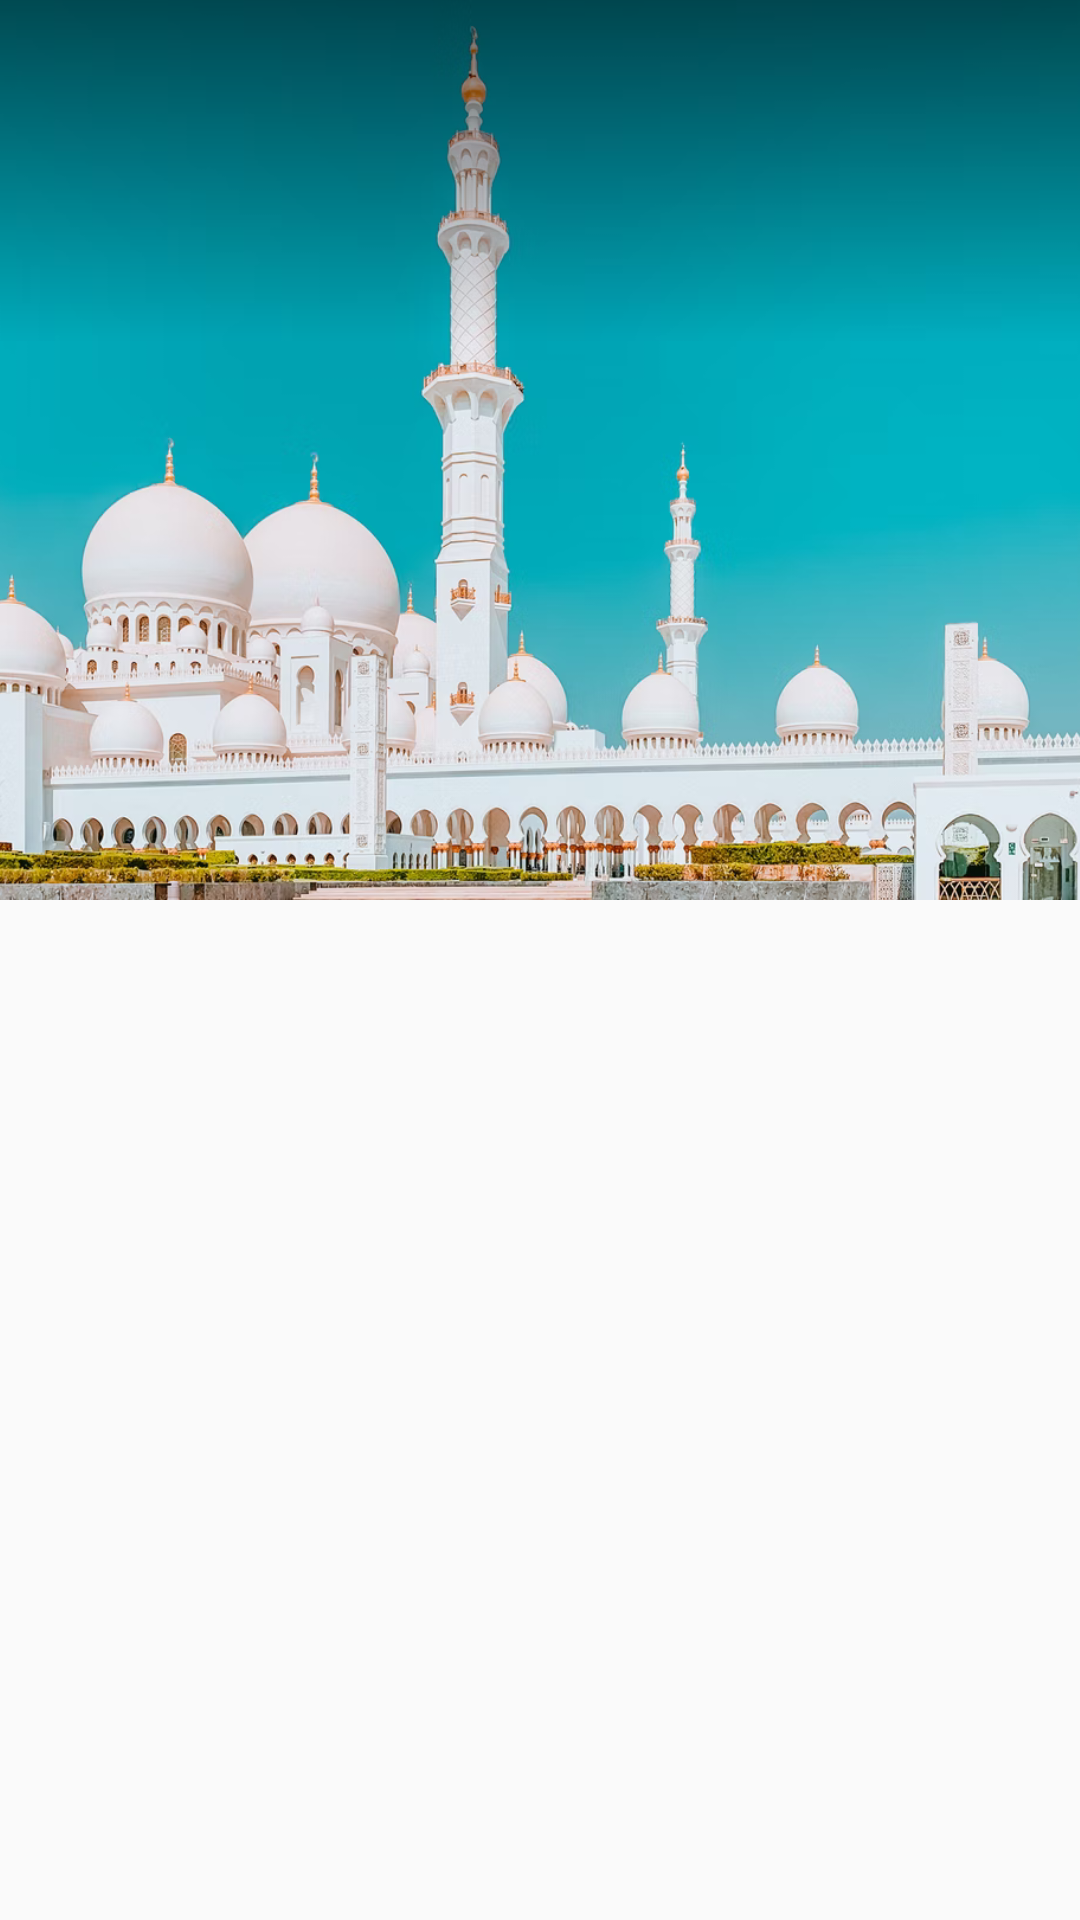

This screen was rendered from an Android layout file. Write that file and the resources it references.
<!-- AndroidManifest.xml: application theme Theme.AppCompat.Light.NoActionBar -->
<!-- res/layout/activity_list.xml -->
<?xml version="1.0" encoding="utf-8"?>
<androidx.core.widget.NestedScrollView xmlns:android="http://schemas.android.com/apk/res/android"
    xmlns:app="http://schemas.android.com/apk/res-auto"
    xmlns:tools="http://schemas.android.com/tools"
    android:layout_width="match_parent"
    android:layout_height="match_parent"
    tools:context=".ui.ListActivity">

    <androidx.constraintlayout.widget.ConstraintLayout
        android:layout_width="match_parent"
        android:layout_height="match_parent">

        <ImageView
            android:id="@+id/imageView6"
            android:layout_width="wrap_content"
            android:layout_height="300dp"
            android:scaleType="centerCrop"
            app:layout_constraintEnd_toEndOf="parent"
            app:layout_constraintStart_toStartOf="parent"
            app:layout_constraintTop_toTopOf="parent"
            app:srcCompat="@drawable/masjidbiru" />

        <View
            android:id="@+id/view2"
            android:layout_width="0dp"
            android:layout_height="0dp"
            android:layout_marginTop="-96dp"
            android:layout_marginBottom="186dp"
            android:background="@drawable/gradient_startcolor"
            app:layout_constraintBottom_toBottomOf="@+id/imageView6"
            app:layout_constraintEnd_toEndOf="parent"
            app:layout_constraintStart_toStartOf="@+id/imageView6"
            app:layout_constraintTop_toTopOf="parent" />

        <androidx.cardview.widget.CardView
            android:layout_width="0dp"
            android:layout_height="wrap_content"
            android:layout_marginStart="16dp"
            android:layout_marginTop="-124dp"
            android:layout_marginEnd="16dp"
            android:layout_marginBottom="24dp"
            app:cardCornerRadius="16dp"
            app:layout_constraintBottom_toBottomOf="parent"
            app:layout_constraintEnd_toEndOf="parent"
            app:layout_constraintStart_toStartOf="parent"
            app:layout_constraintTop_toBottomOf="@+id/imageView6">

            <androidx.constraintlayout.widget.ConstraintLayout
                android:layout_width="match_parent"
                android:layout_height="match_parent">

                <androidx.recyclerview.widget.RecyclerView
                    android:id="@+id/recycler_puasa"
                    android:layout_width="0dp"
                    android:layout_height="wrap_content"
                    android:layout_marginStart="16dp"
                    android:layout_marginEnd="16dp"
                    app:layout_constraintBottom_toBottomOf="parent"
                    app:layout_constraintEnd_toEndOf="parent"
                    app:layout_constraintStart_toStartOf="parent"
                    app:layout_constraintTop_toTopOf="parent"
                    tools:listitem="@layout/item_recyclerpuasa" />

            </androidx.constraintlayout.widget.ConstraintLayout>


        </androidx.cardview.widget.CardView>

        <ImageView
            android:id="@+id/img_backpuasa"
            android:layout_width="50dp"
            android:layout_height="50dp"
            android:layout_marginStart="24dp"
            android:layout_marginTop="24dp"
            app:layout_constraintStart_toStartOf="parent"
            app:layout_constraintTop_toTopOf="parent"
            app:srcCompat="@drawable/ic_baseline_arrow_circle_left_24" />

    </androidx.constraintlayout.widget.ConstraintLayout>


</androidx.core.widget.NestedScrollView>
<!-- res/layout/item_recyclerpuasa.xml (included above) -->
<?xml version="1.0" encoding="utf-8"?>
<androidx.cardview.widget.CardView xmlns:android="http://schemas.android.com/apk/res/android"
    xmlns:app="http://schemas.android.com/apk/res-auto"
    xmlns:tools="http://schemas.android.com/tools"
    app:cardCornerRadius="10dp"
    android:backgroundTint="@color/white"
    android:layout_marginTop="16dp"
    android:layout_width="match_parent"
    android:layout_height="wrap_content">

    <androidx.constraintlayout.widget.ConstraintLayout
        android:layout_width="match_parent"
        android:layout_height="match_parent">

        <TextView
            android:id="@+id/txt_judulpuasa"
            android:layout_width="0dp"
            android:layout_height="wrap_content"
            android:layout_marginStart="32dp"
            android:layout_marginTop="16dp"
            android:layout_marginEnd="32dp"
            android:text="Puasa Ramadhan"
            android:gravity="center"
            android:textColor="@color/lumayanitem"
            android:textSize="20sp"
            android:textStyle="bold"
            app:layout_constraintEnd_toEndOf="parent"
            app:layout_constraintStart_toStartOf="parent"
            app:layout_constraintTop_toTopOf="parent" />

        <TextView
            android:id="@+id/txt_keutamaanpuasa"
            android:layout_width="0dp"
            android:layout_height="wrap_content"
            android:layout_marginTop="8dp"
            android:layout_marginEnd="8dp"
            android:gravity="center"
            android:text="“Tidak ada puasa yang lebih afdal dari puasa Daud. Puasa Daud berarti sudah berpuasa separuh tahun karena sehari berpuasa dan sehari tidak berpuasa.”  HR Bukhari dan Muslim)."
            android:textColor="@color/lumayanitem"
            android:textSize="12dp"
            app:layout_constraintEnd_toEndOf="@+id/txt_judulpuasa"
            app:layout_constraintStart_toStartOf="@+id/txt_judulpuasa"
            app:layout_constraintTop_toBottomOf="@+id/txt_judulpuasa" />

        <TextView
            android:id="@+id/txt_hukumpuasa"
            android:layout_width="0dp"
            android:layout_height="wrap_content"
            android:layout_marginTop="8dp"
            android:layout_marginBottom="16dp"
            android:text="Wajib"
            android:gravity="center"
            android:textColor="@color/lumayanitem"
            android:textSize="15sp"
            android:textStyle="bold"
            app:layout_constraintBottom_toBottomOf="parent"
            app:layout_constraintEnd_toEndOf="@+id/txt_keutamaanpuasa"
            app:layout_constraintHorizontal_bias="1.0"
            app:layout_constraintStart_toStartOf="@+id/txt_keutamaanpuasa"
            app:layout_constraintTop_toBottomOf="@+id/txt_keutamaanpuasa" />
    </androidx.constraintlayout.widget.ConstraintLayout>
</androidx.cardview.widget.CardView>
<!-- resources referenced by this layout -->
<resources>
  <color name="lumayanitem">#505550</color>
  <color name="white">#FFFFFFFF</color>
  <!-- drawable gradient_startcolor (drawable) -->
  <?xml version="1.0" encoding="utf-8"?>
  <shape xmlns:android="http://schemas.android.com/apk/res/android"
      android:shape="rectangle">
      <gradient
          android:angle="270"
          android:startColor="@color/black"
          />
  
  </shape>
  <!-- drawable masjidbiru: png bitmap (drawable, 694439 bytes) -->
  <color name="black">#FF000000</color>
</resources>
